5-way image classification set "data" from GitHub (Salach-Malejkum/Bird_Recognition); label vocabulary: blackbird, chaffinich, great tit, robin, sparrow.

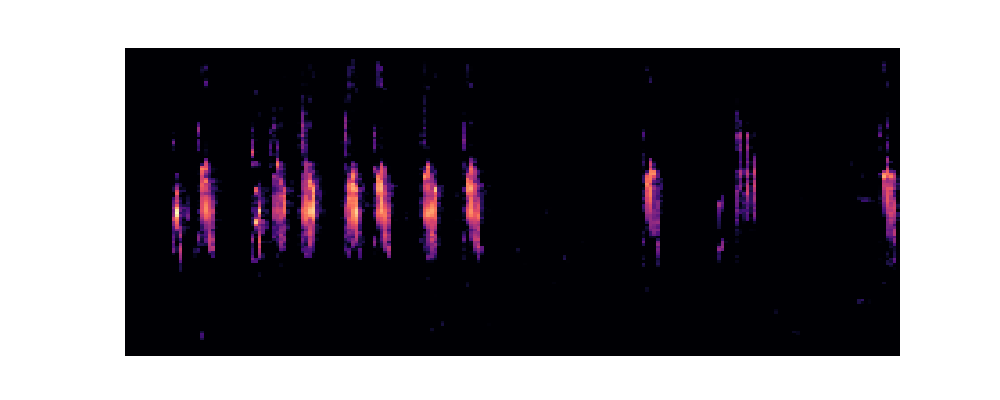
Label: sparrow

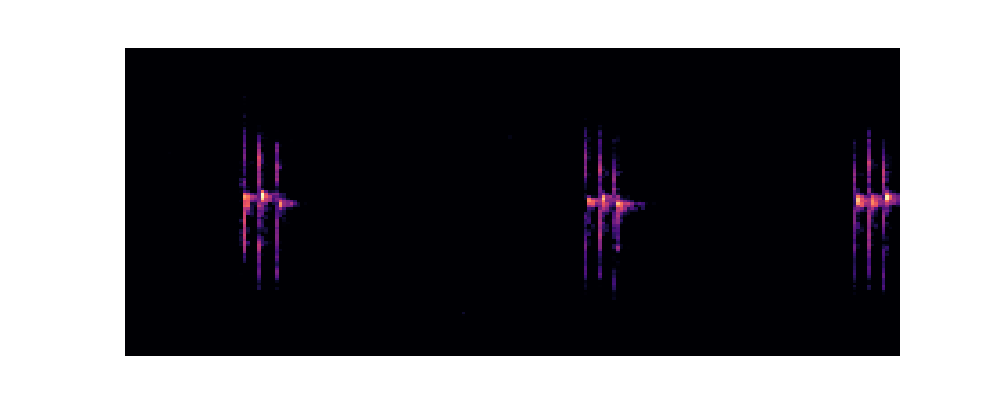
Label: chaffinich

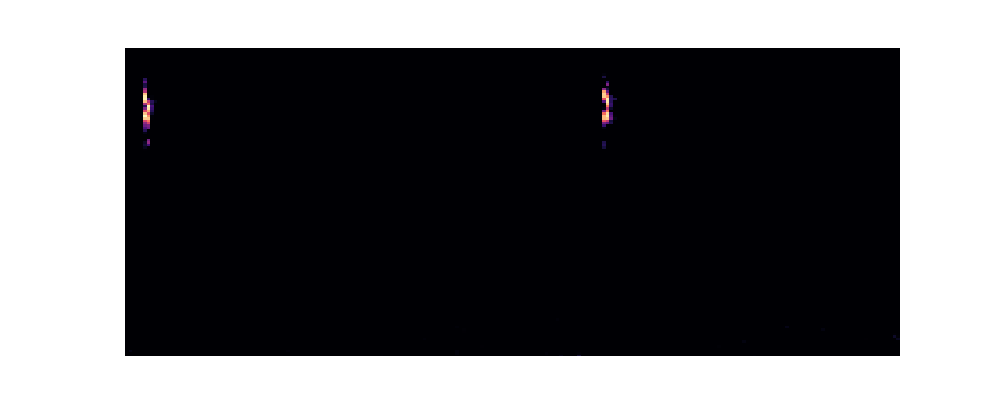
Label: robin

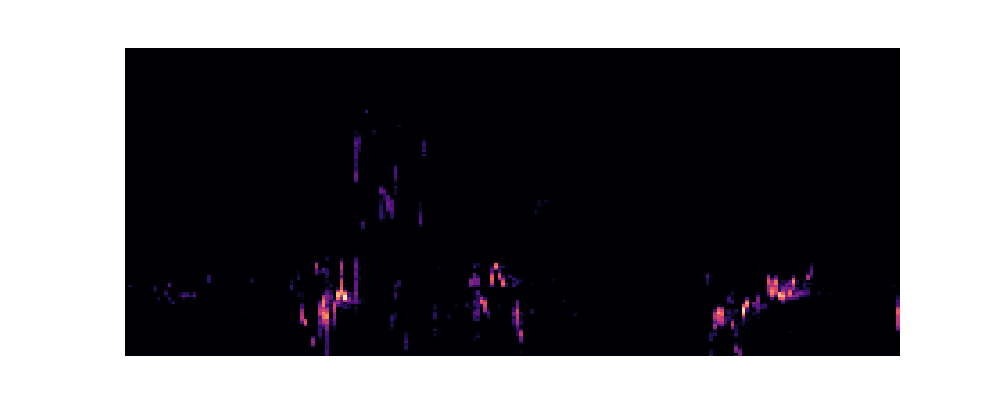
Label: blackbird

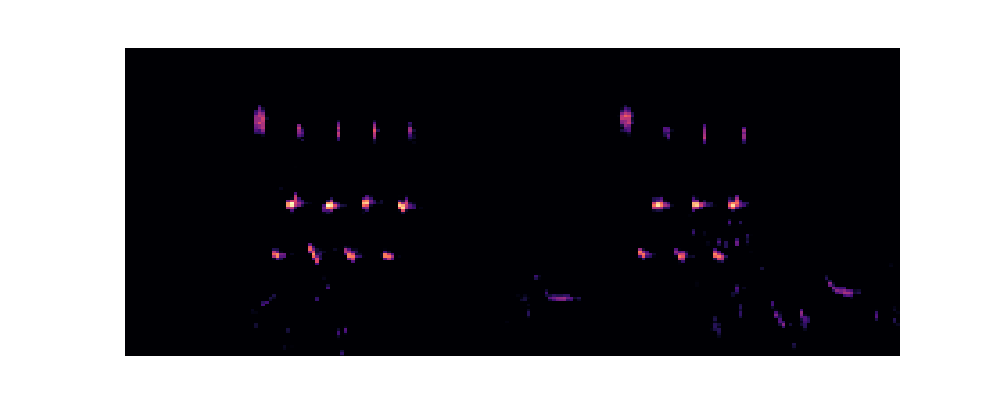
Label: great tit

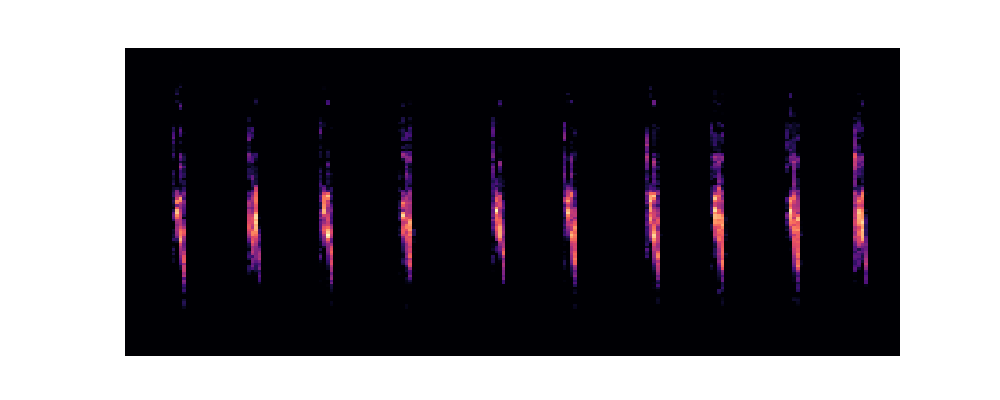
Label: sparrow
